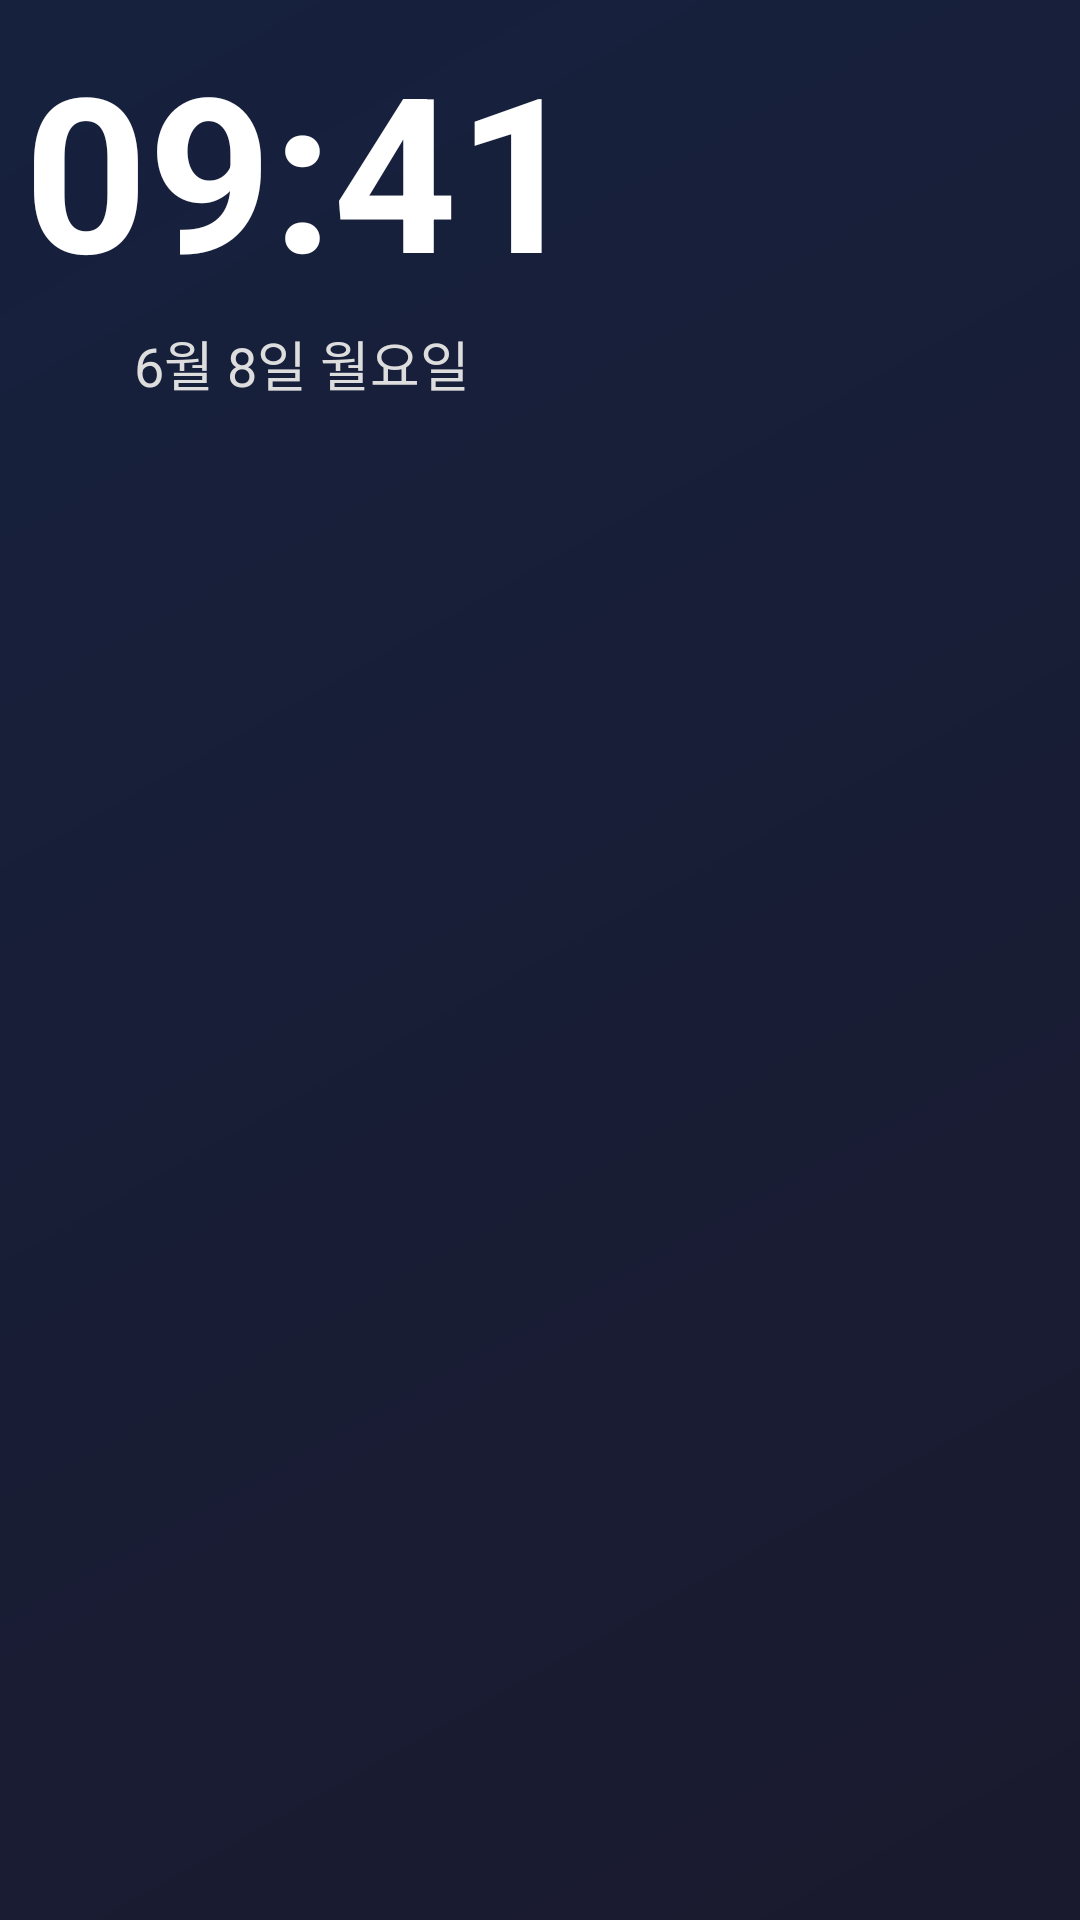

Android layout source for this screen:
<!-- AndroidManifest.xml: activity theme Theme.NotificationScreen -->
<!-- res/layout/activity_alarm_display.xml -->
<?xml version="1.0" encoding="utf-8"?>
<FrameLayout
    xmlns:android="http://schemas.android.com/apk/res/android"
    android:layout_width="match_parent"
    android:layout_height="match_parent">

    
    <ImageView
        android:id="@+id/ivBackground"
        android:layout_width="match_parent"
        android:layout_height="match_parent"
        android:scaleType="centerCrop"
        android:src="@drawable/bg_default"/>


    
    <LinearLayout
        android:id="@+id/layoutClock"
        android:layout_width="wrap_content"
        android:layout_height="wrap_content"
        android:orientation="vertical"
        android:gravity="center"
        android:padding="8dp">

        <TextView
            android:id="@+id/tvTime"
            android:layout_width="wrap_content"
            android:layout_height="wrap_content"
            android:text="09:41"
            android:textColor="#FFFFFF"
            android:textSize="72sp"
            android:textStyle="bold"/>

        <TextView
            android:id="@+id/tvDate"
            android:layout_width="wrap_content"
            android:layout_height="wrap_content"
            android:text="6월 8일 월요일"
            android:textColor="#DDDDDD"
            android:textSize="18sp"
            android:layout_marginTop="4dp"/>

    </LinearLayout>


    
    <androidx.recyclerview.widget.RecyclerView
        android:id="@+id/rvCards"
        android:layout_width="match_parent"
        android:layout_height="wrap_content"
        android:layout_gravity="top|center_horizontal"
        android:layout_marginTop="158dp"
        android:paddingStart="14dp"
        android:paddingEnd="14dp"
        android:paddingTop="4dp"
        android:clipToPadding="false"/>

</FrameLayout>
<!-- resources referenced by this layout -->
<resources>
  <!-- drawable bg_default (drawable) -->
  <?xml version="1.0" encoding="utf-8"?>
  <shape xmlns:android="http://schemas.android.com/apk/res/android">
      <gradient
          android:startColor="#1a1a2e"
          android:endColor="#16213e"
          android:angle="135"/>
  </shape>
  <style name="Theme.NotificationScreen" parent="Theme.MaterialComponents.DayNight.NoActionBar">
          <item name="android:windowBackground">#0D0D0D</item>
          <item name="android:windowNoTitle">true</item>
          <item name="android:windowFullscreen">true</item>
          <item name="android:windowLayoutInDisplayCutoutMode">shortEdges</item>
      </style>
</resources>
